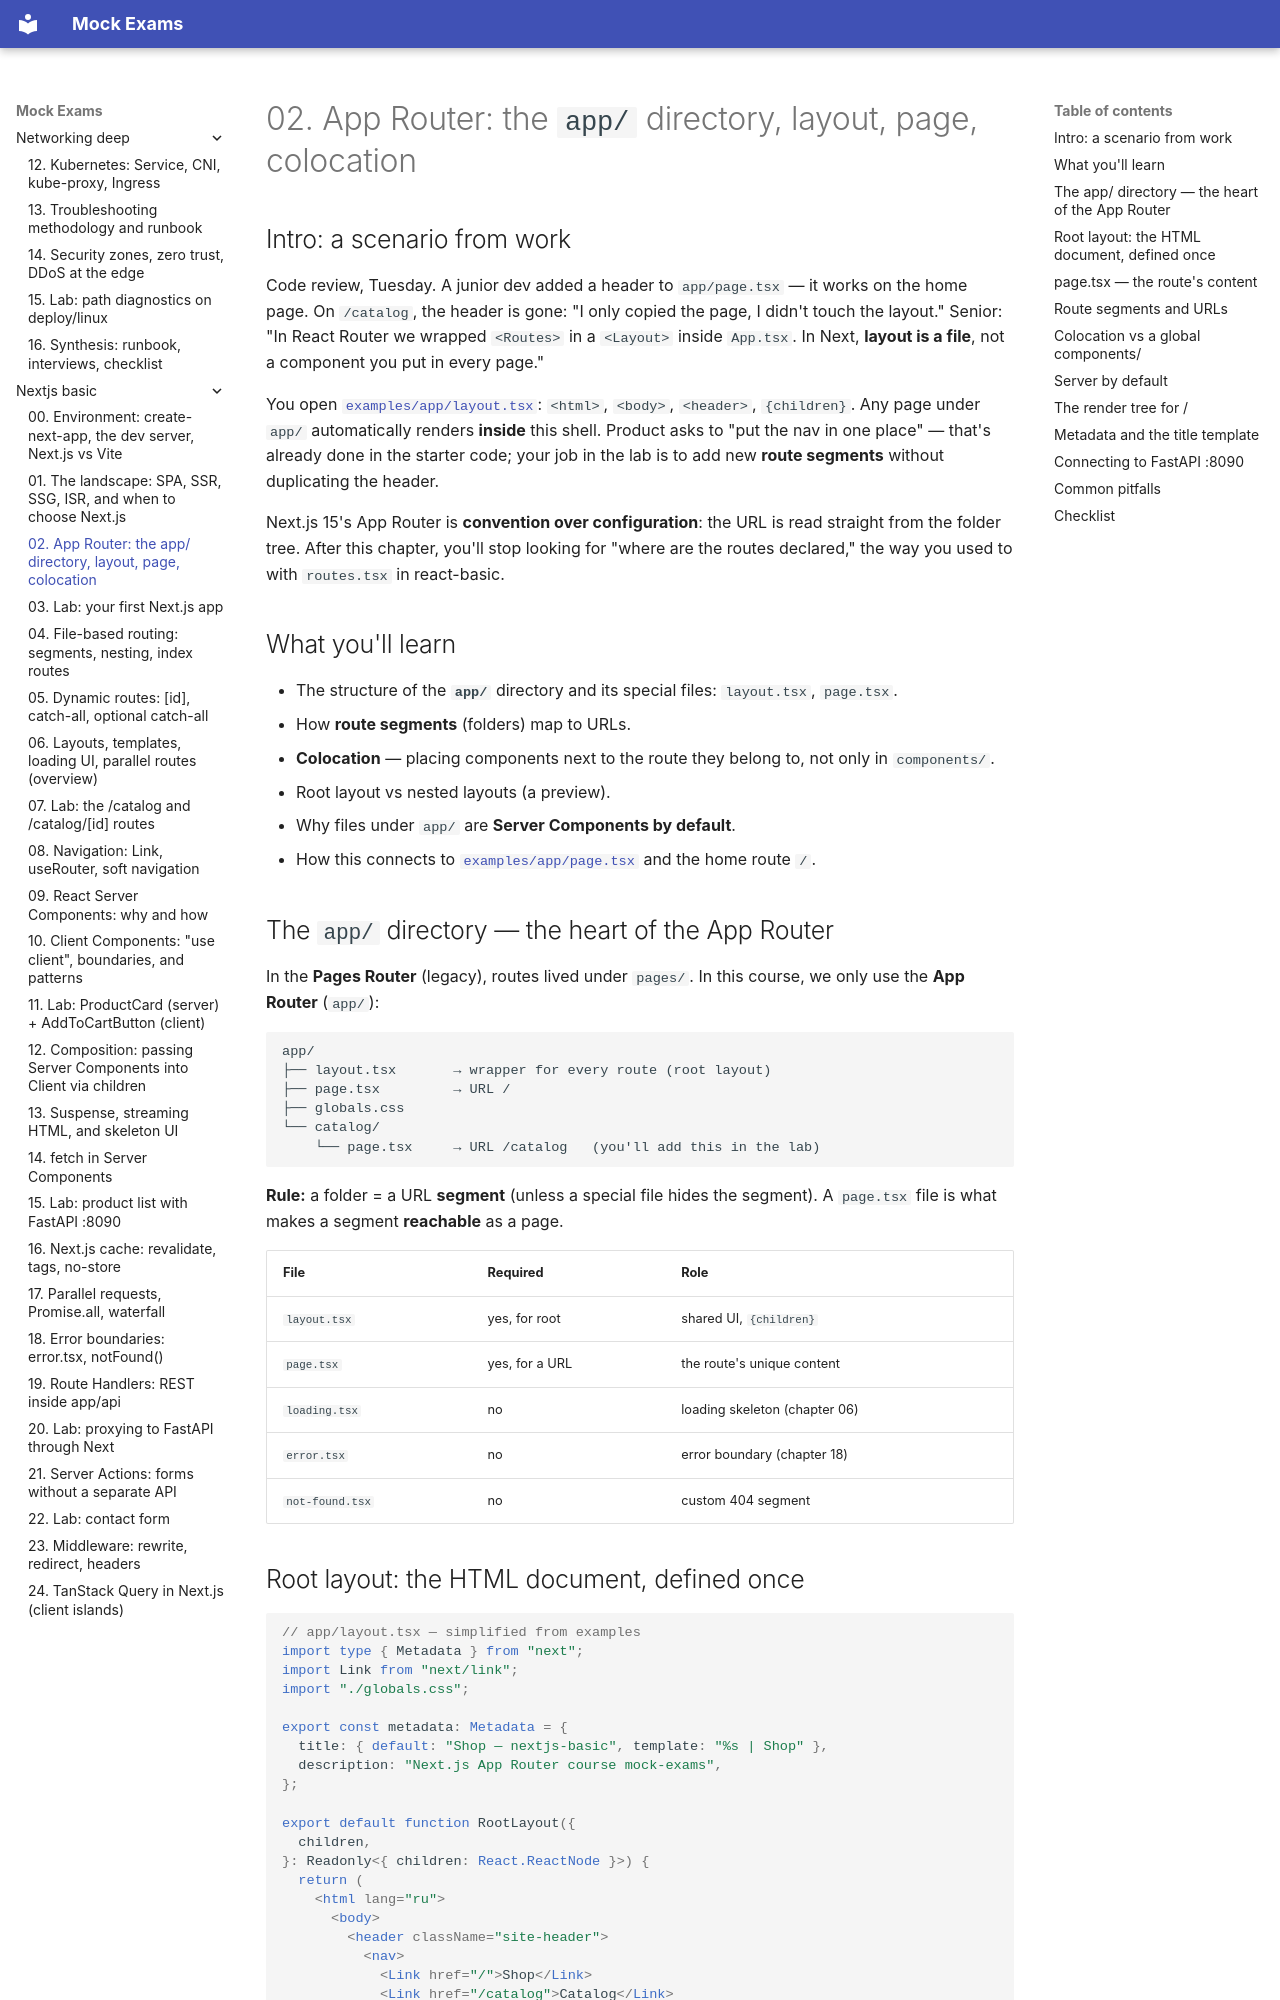

repository: FedorArbuzov/mock-exams · page: nextjs-basic/02-app-router/index.html · generator: mkdocs

# 02. App Router: the `app/` directory, layout, page, colocation

## Intro: a scenario from work

Code review, Tuesday. A junior dev added a header to `app/page.tsx` — it works on the home page. On `/catalog`, the header is gone: "I only copied the page, I didn't touch the layout." Senior: "In React Router we wrapped `<Routes>` in a `<Layout>` inside `App.tsx`. In Next, **layout is a file**, not a component you put in every page."

You open [`examples/app/layout.tsx`](examples/app/layout.tsx): `<html>`, `<body>`, `<header>`, `{children}`. Any page under `app/` automatically renders **inside** this shell. Product asks to "put the nav in one place" — that's already done in the starter code; your job in the lab is to add new **route segments** without duplicating the header.

Next.js 15's App Router is **convention over configuration**: the URL is read straight from the folder tree. After this chapter, you'll stop looking for "where are the routes declared," the way you used to with `routes.tsx` in react-basic.

## What you'll learn

- The structure of the **`app/`** directory and its special files: `layout.tsx`, `page.tsx`.
- How **route segments** (folders) map to URLs.
- **Colocation** — placing components next to the route they belong to, not only in `components/`.
- Root layout vs nested layouts (a preview).
- Why files under `app/` are **Server Components by default**.
- How this connects to [`examples/app/page.tsx`](examples/app/page.tsx) and the home route `/`.

## The `app/` directory — the heart of the App Router

In the **Pages Router** (legacy), routes lived under `pages/`. In this course, we only use the **App Router** (`app/`):

```text
app/
├── layout.tsx       → wrapper for every route (root layout)
├── page.tsx         → URL /
├── globals.css
└── catalog/
    └── page.tsx     → URL /catalog   (you'll add this in the lab)
```

**Rule:** a folder = a URL **segment** (unless a special file hides the segment). A `page.tsx` file is what makes a segment **reachable** as a page.

| File | Required | Role |
|------|------------|------|
| `layout.tsx` | yes, for root | shared UI, `{children}` |
| `page.tsx` | yes, for a URL | the route's unique content |
| `loading.tsx` | no | loading skeleton (chapter 06) |
| `error.tsx` | no | error boundary (chapter 18) |
| `not-found.tsx` | no | custom 404 segment |
